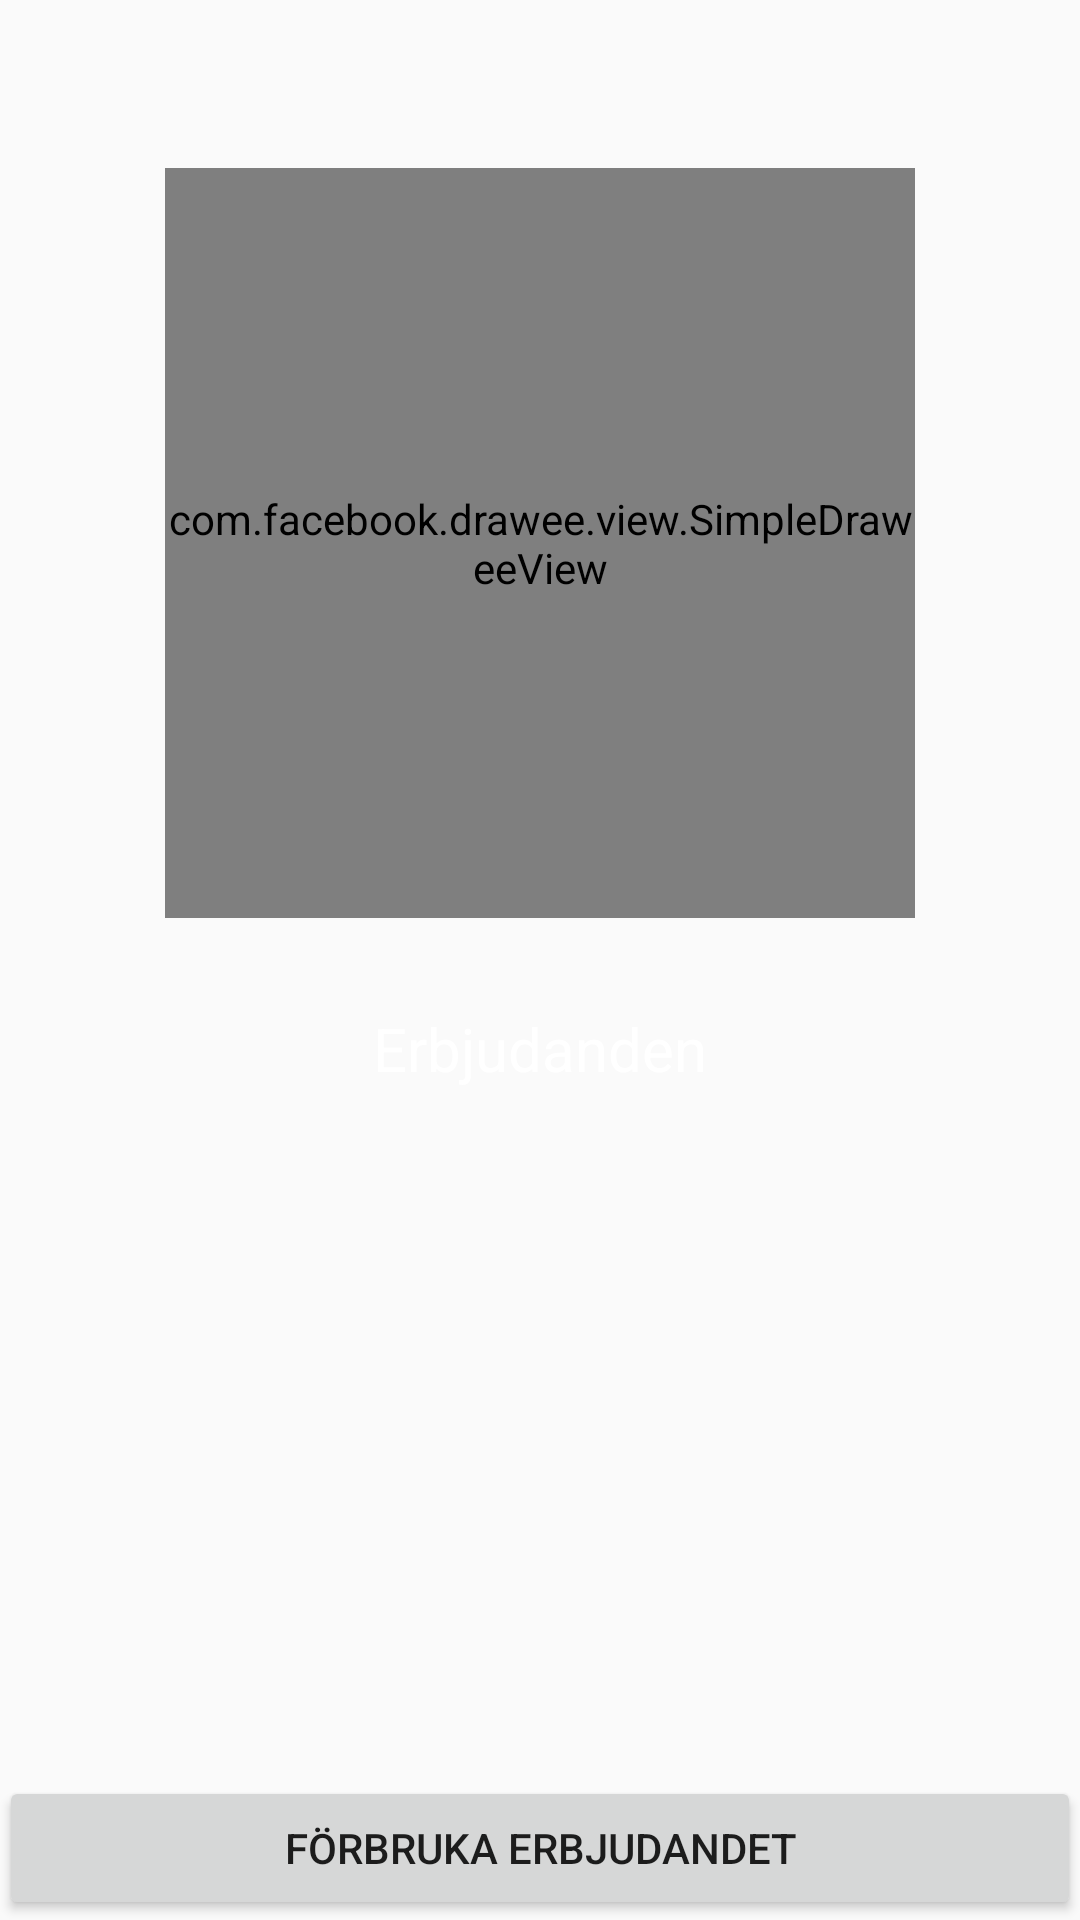

This screen was rendered from an Android layout file. Write that file and the resources it references.
<!-- AndroidManifest.xml: application theme Theme.AppCompat.Light.NoActionBar -->
<!-- res/layout/content_offer.xml -->
<LinearLayout xmlns:android="http://schemas.android.com/apk/res/android"
    android:layout_width="match_parent"
    android:layout_height="match_parent"
    android:paddingBottom="@dimen/activity_vertical_margin"
    android:paddingLeft="@dimen/activity_horizontal_margin"
    android:paddingRight="@dimen/activity_horizontal_margin"
    android:paddingTop="@dimen/activity_vertical_margin"
    android:gravity="center_horizontal"
    android:orientation="vertical">

    <com.facebook.drawee.view.SimpleDraweeView
        android:id="@+id/ivOffer"
        android:layout_width="250dp"
        android:layout_height="250dp"
        android:layout_gravity="center"
        android:layout_marginTop="?attr/actionBarSize" />

    <ScrollView
        android:layout_width="wrap_content"
        android:layout_weight="100"
        android:layout_height="wrap_content">

        <LinearLayout
            android:layout_width="wrap_content"
            android:orientation="vertical"
            android:layout_height="wrap_content">

            <TextView
                android:id="@+id/tvOfferUse"
                android:layout_width="match_parent"
                android:layout_height="wrap_content"
                android:textAlignment="center"
                android:textSize="30sp"
                android:padding="30dp"
                android:layout_marginTop="20dp"
                android:textAllCaps="true"
                android:visibility="gone"
                android:background="@drawable/border"
                android:textColor="@android:color/holo_red_dark"
                android:text="erbjudande förbrukat"/>

            <TextView
                android:id="@+id/tvOffer"
                android:layout_width="match_parent"
                android:layout_height="wrap_content"
                android:layout_marginTop="20dp"
                android:paddingBottom="10dip"
                android:paddingTop="10dip"
                android:text="@string/button_offers"
                android:textAlignment="center"
                android:textColor="@android:color/white"
                android:textSize="20dip" />

        </LinearLayout>

    </ScrollView>

    <Button
        android:id="@+id/bOfferUse"
        android:layout_width="match_parent"
        android:layout_height="wrap_content"
        android:layout_marginTop="20dp"
        android:text="Förbruka erbjudandet" />

</LinearLayout>
<!-- resources referenced by this layout -->
<resources>
  <!-- drawable border (drawable) -->
  <shape xmlns:android="http://schemas.android.com/apk/res/android" android:shape="rectangle">
      <solid android:color="#ffffff" />
      <stroke android:width="1dip" android:color="@android:color/holo_red_dark" />
  </shape>
  <string name="button_offers">Erbjudanden</string>
</resources>
